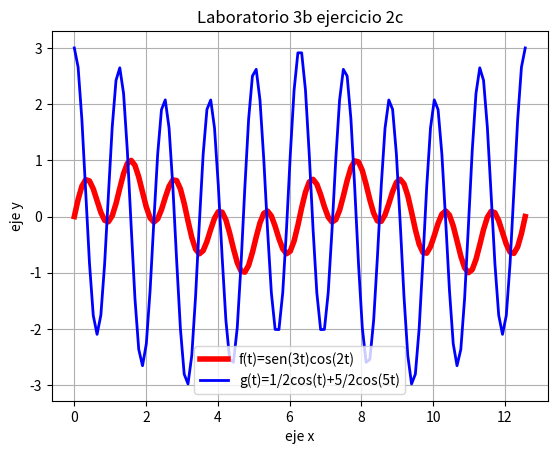

The script that saved this image:
# [redacted]
#Ejerercicio 2.c
#Diciembre 2016

import matplotlib.pyplot as plt 
import numpy as np
import math

x=np.linspace(0,4*math.pi,120)
y=np.sin(3*x)*np.cos(2*x)
z=1/2*np.cos(x)+5/2*np.cos(5*x)
plt.plot(x,y,linewidth=4, color='r',label='f(t)=sen(3t)cos(2t)')
plt.plot(x,z,linewidth=2, color='b',label='g(t)=1/2cos(t)+5/2cos(5t)')
plt.legend()
plt.title('Laboratorio 3b ejercicio 2c')
plt.xlabel('eje x')
plt.ylabel('eje y')
plt.grid(True)
plt.show()
